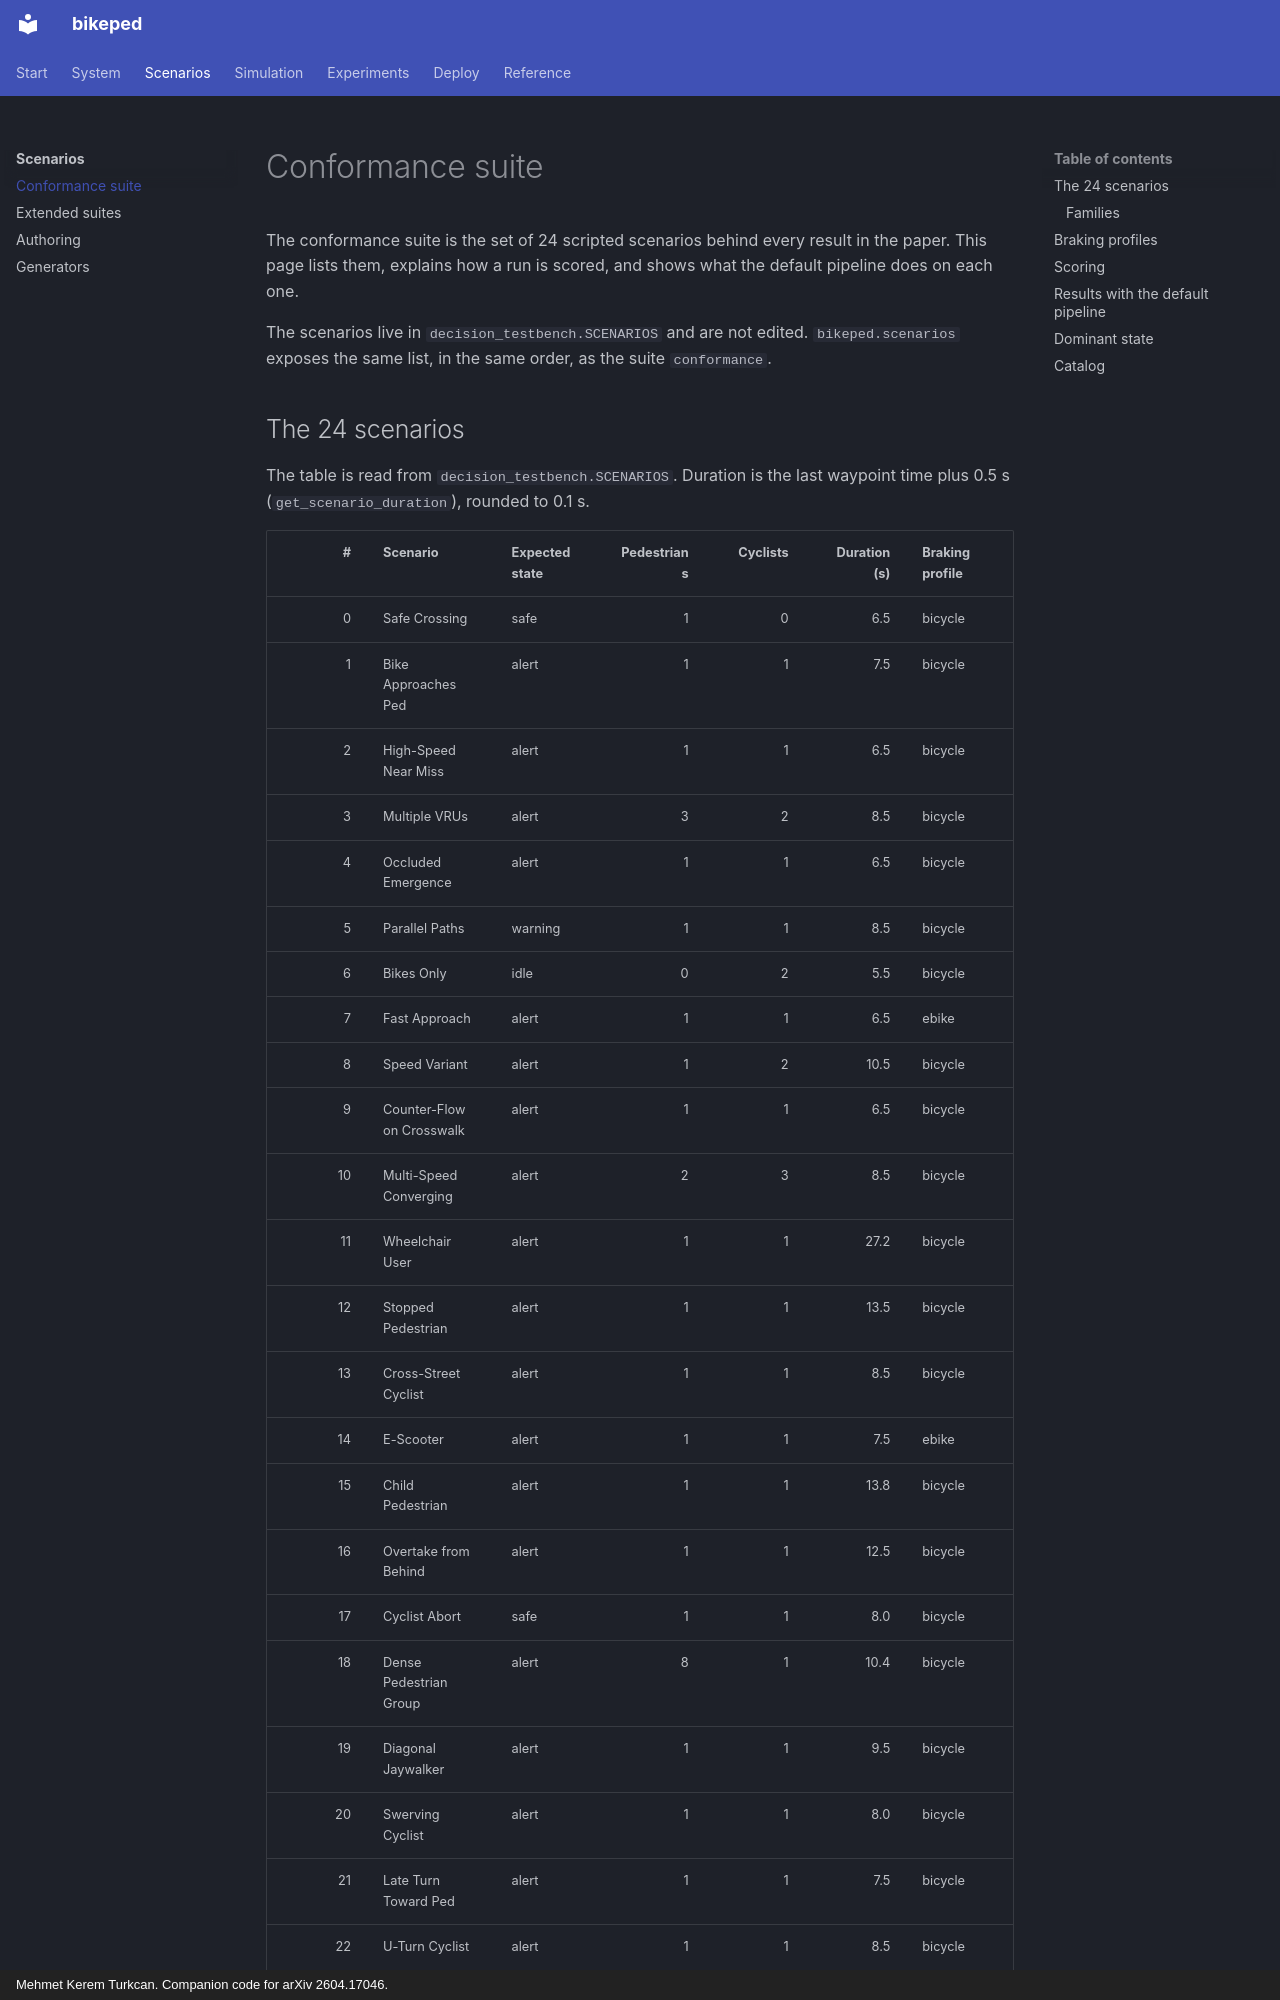

repository: mkturkcan/bikeped · page: scenarios/conformance/index.html · generator: mkdocs · copyright: Mehmet Kerem Turkcan. Companion code for arXiv 2604.17046.

# Conformance suite

The conformance suite is the set of 24 scripted scenarios behind every result in the paper. This page lists them, explains how a run is scored, and shows what the default pipeline does on each one.

The scenarios live in `decision_testbench.SCENARIOS` and are not edited. `bikeped.scenarios` exposes the same list, in the same order, as the suite `conformance`.

## The 24 scenarios

The table is read from `decision_testbench.SCENARIOS`. Duration is the last waypoint time plus 0.5 s (`get_scenario_duration`), rounded to 0.1 s.

| # | Scenario | Expected state | Pedestrians | Cyclists | Duration (s) | Braking profile |
|---:|---|---|---:|---:|---:|---|
| 0 | Safe Crossing | <span class="state state-safe">safe</span> | 1 | 0 | 6.5 | bicycle |
| 1 | Bike Approaches Ped | <span class="state state-alert">alert</span> | 1 | 1 | 7.5 | bicycle |
| 2 | High-Speed Near Miss | <span class="state state-alert">alert</span> | 1 | 1 | 6.5 | bicycle |
| 3 | Multiple VRUs | <span class="state state-alert">alert</span> | 3 | 2 | 8.5 | bicycle |
| 4 | Occluded Emergence | <span class="state state-alert">alert</span> | 1 | 1 | 6.5 | bicycle |
| 5 | Parallel Paths | <span class="state state-warning">warning</span> | 1 | 1 | 8.5 | bicycle |
| 6 | Bikes Only | <span class="state state-idle">idle</span> | 0 | 2 | 5.5 | bicycle |
| 7 | Fast Approach | <span class="state state-alert">alert</span> | 1 | 1 | 6.5 | ebike |
| 8 | Speed Variant | <span class="state state-alert">alert</span> | 1 | 2 | 10.5 | bicycle |
| 9 | Counter-Flow on Crosswalk | <span class="state state-alert">alert</span> | 1 | 1 | 6.5 | bicycle |
| 10 | Multi-Speed Converging | <span class="state state-alert">alert</span> | 2 | 3 | 8.5 | bicycle |
| 11 | Wheelchair User | <span class="state state-alert">alert</span> | 1 | 1 | 27.2 | bicycle |
| 12 | Stopped Pedestrian | <span class="state state-alert">alert</span> | 1 | 1 | 13.5 | bicycle |
| 13 | Cross-Street Cyclist | <span class="state state-alert">alert</span> | 1 | 1 | 8.5 | bicycle |
| 14 | E-Scooter | <span class="state state-alert">alert</span> | 1 | 1 | 7.5 | ebike |
| 15 | Child Pedestrian | <span class="state state-alert">alert</span> | 1 | 1 | 13.8 | bicycle |
| 16 | Overtake from Behind | <span class="state state-alert">alert</span> | 1 | 1 | 12.5 | bicycle |
| 17 | Cyclist Abort | <span class="state state-safe">safe</span> | 1 | 1 | 8.0 | bicycle |
| 18 | Dense Pedestrian Group | <span class="state state-alert">alert</span> | 8 | 1 | 10.4 | bicycle |
| 19 | Diagonal Jaywalker | <span class="state state-alert">alert</span> | 1 | 1 | 9.5 | bicycle |
| 20 | Swerving Cyclist | <span class="state state-alert">alert</span> | 1 | 1 | 8.0 | bicycle |
| 21 | Late Turn Toward Ped | <span class="state state-alert">alert</span> | 1 | 1 | 7.5 | bicycle |
| 22 | U-Turn Cyclist | <span class="state state-alert">alert</span> | 1 | 1 | 8.5 | bicycle |
| 23 | Accelerating E-Bike | <span class="state state-alert">alert</span> | 1 | 1 | 7.5 | ebike |

Twenty scenarios expect `alert`, two expect `safe`, one expects `warning` and one expects `idle`.

Twenty-one of the 24 contain at least one frame that the [ground-truth danger model](../system/safety-model.md) labels as dangerous. The three that contain none are Safe Crossing, Parallel Paths and Bikes Only. In two scenarios, Occluded Emergence and Fast Approach, every danger frame is too late for a warning to help the pedestrian, so they have danger frames and no actionable ones (see [Scoring](#scoring)).
